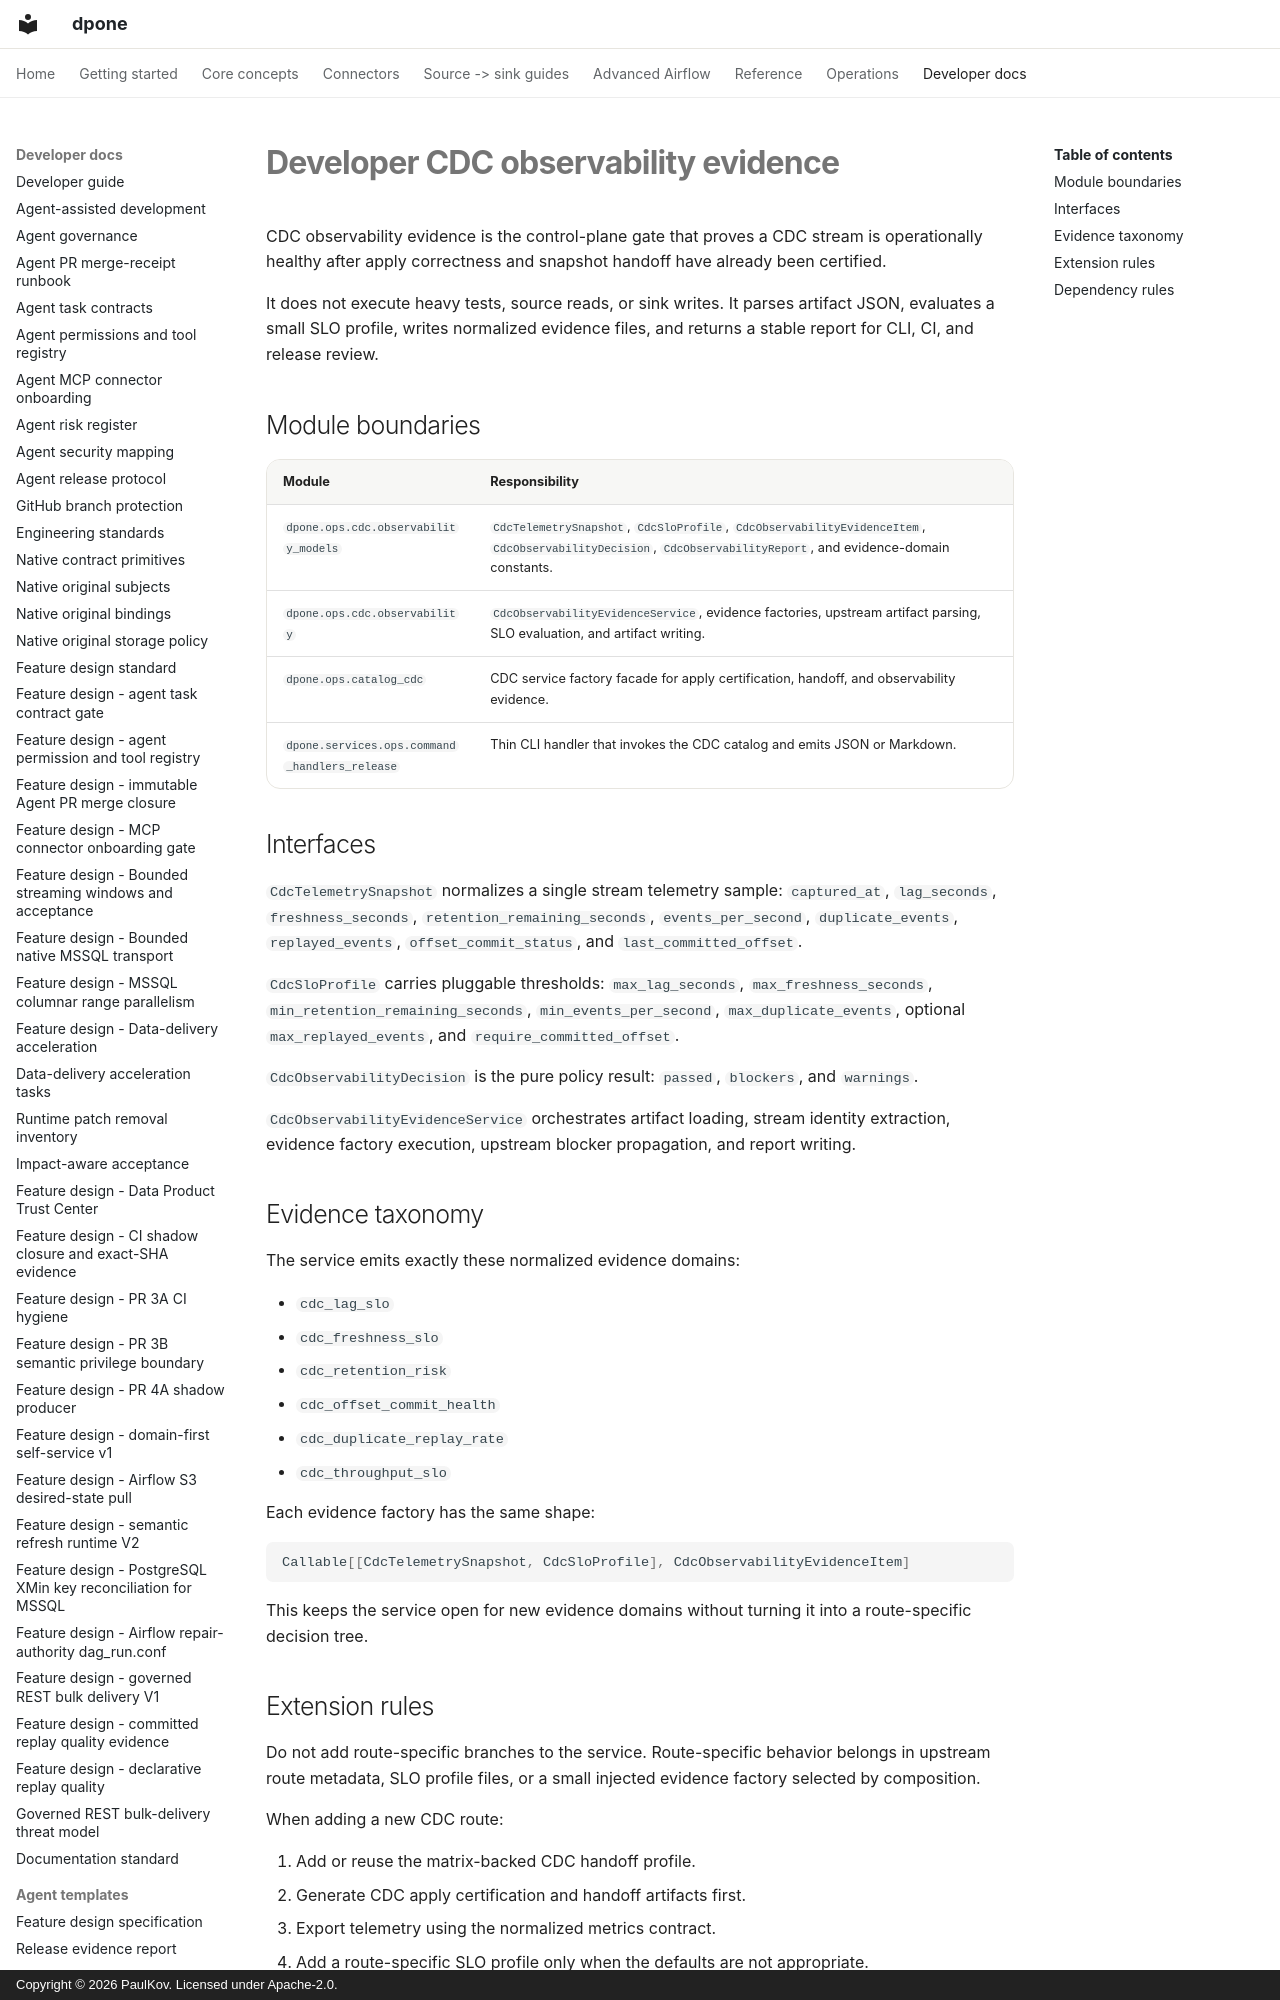

repository: PaulKov/dpone · page: developer-cdc-observability-evidence/index.html · generator: mkdocs · copyright: Copyright © 2026 PaulKov. Licensed under Apache-2.0.

# Developer CDC observability evidence

CDC observability evidence is the control-plane gate that proves a CDC stream is
operationally healthy after apply correctness and snapshot handoff have already
been certified.

It does not execute heavy tests, source reads, or sink writes. It parses
artifact JSON, evaluates a small SLO profile, writes normalized evidence files,
and returns a stable report for CLI, CI, and release review.

## Module boundaries

| Module | Responsibility |
| --- | --- |
| `dpone.ops.cdc.observability_models` | `CdcTelemetrySnapshot`, `CdcSloProfile`, `CdcObservabilityEvidenceItem`, `CdcObservabilityDecision`, `CdcObservabilityReport`, and evidence-domain constants. |
| `dpone.ops.cdc.observability` | `CdcObservabilityEvidenceService`, evidence factories, upstream artifact parsing, SLO evaluation, and artifact writing. |
| `dpone.ops.catalog_cdc` | CDC service factory facade for apply certification, handoff, and observability evidence. |
| `dpone.services.ops.command_handlers_release` | Thin CLI handler that invokes the CDC catalog and emits JSON or Markdown. |
